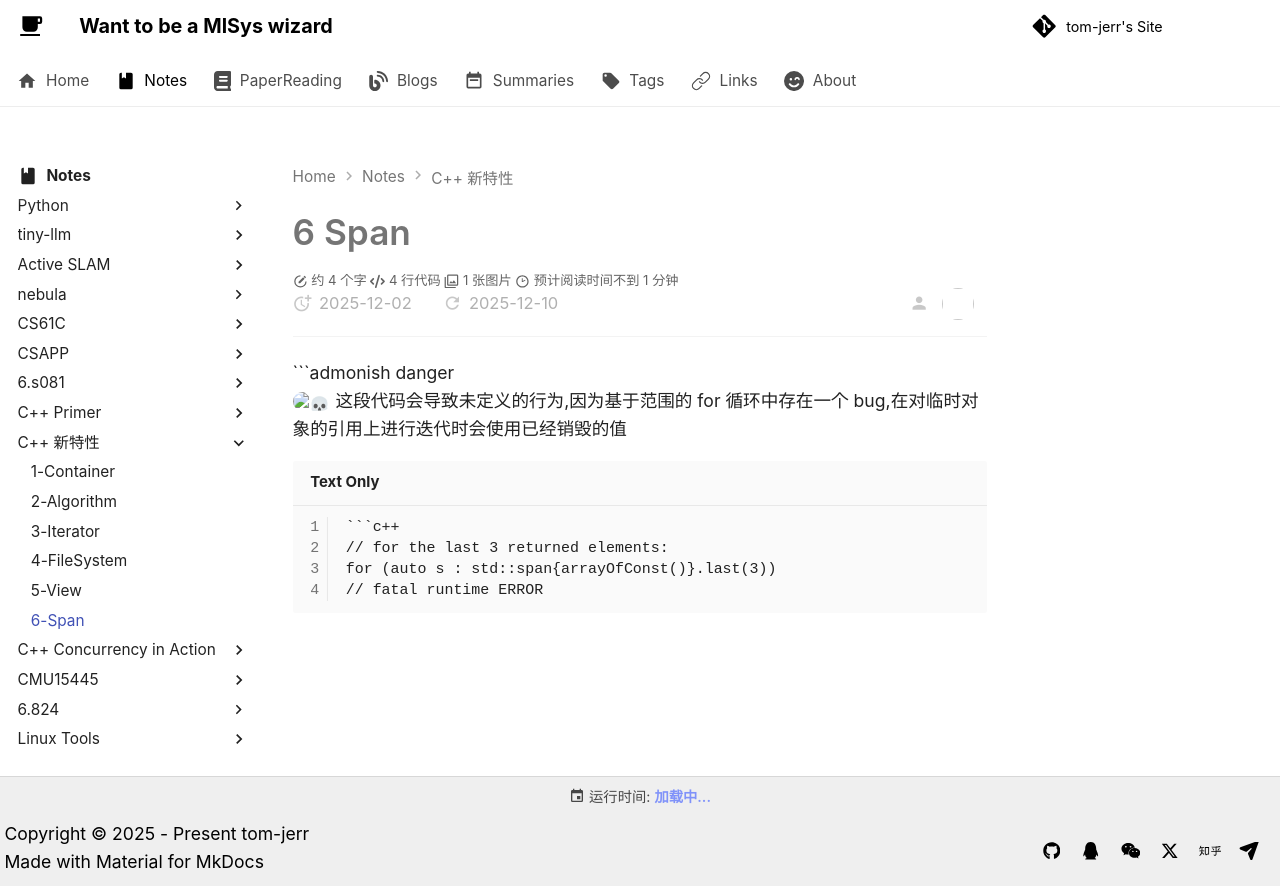

repository: tom-jerr/tom-jerr.github.io · page: notes/C++/6-Span/index.html · generator: mkdocs

# 6 Span

```admonish danger
:skull: 这段代码会导致未定义的行为,因为基于范围的 for 循环中存在一个 bug,在对临时对象的引用上进行迭代时会使用已经销毁的值
```

```c++
// for the last 3 returned elements:
for (auto s : std::span{arrayOfConst()}.last(3)) 
// fatal runtime ERROR  
```
